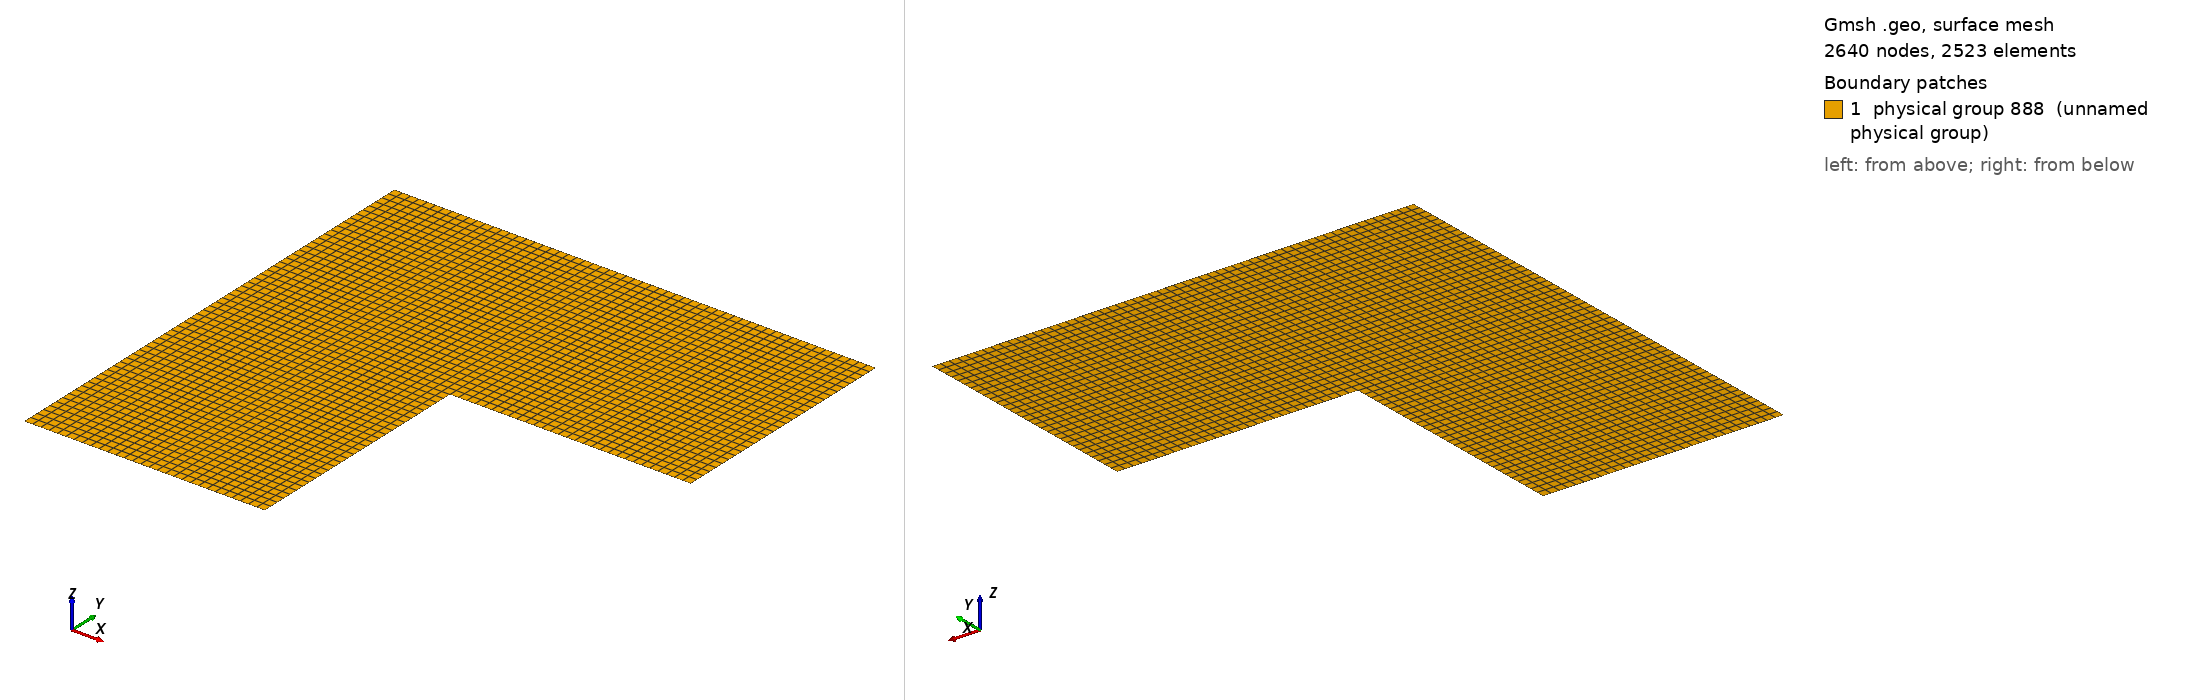

Gmsh geometry script, surface-meshed: 2640 nodes, 2523 surface elements. Boundary patches (legend numbers): 1 physical group 888 (unnamed physical group). Left view from above one corner, right view from below the opposite corner. Legend entries are the model's physical surfaces. The drawing asked Gmsh for element sizes between 1% and 20% of the model's largest extent; the script's own settings can give other sizes.

=== lshape-part.geo (drawn) ===
l=1;
w=10;

h=1;

n1 = 30;
n2 = 30;
n3 = 30;

Point(1)={0,8.5,0,h};
Point(2)={l,8.5,0,h};
Point(3)={l,w-0.5*l,0,h};
Point(4)={2,w-0.5*l,0,h};
Point(5)={2,w+0.5*l,0,h};
Point(6)={0,w+0.5*l,0,h};
Point(7)={0,w-0.5*l,0,h};
Point(8)={l,w+0.5*l,0,h};

Line(1)={1,2};
Line(2)={2,3};
Line(3)={3,4};
Line(4)={4,5};
Line(5)={5,8};
Line(6)={8,6};
Line(7)={6,7};
Line(8)={7,1};
Line(9)={7,3};
Line(10)={3,8};

Line Loop(1) = {1,2,-9,8};
Line Loop(2) = {3,4,5,-10};
Line Loop(3) = {9,10,6,7};

Plane Surface(1) = {1};
Plane Surface(2) = {2};
Plane Surface(3) = {3};

Transfinite Line{1,9,4,6,7,10} = n1;
Transfinite Line{2,8}          = n2;
Transfinite Line{3,5}          = n3;

Transfinite Surface{1} = {1,2,3,7};
Transfinite Surface{3} = {7,3,8,6};
Transfinite Surface{2} = {3,4,5,8};

Recombine Surface{1,2,3};

Physical Point(111) = {4}; // positive force
Physical Point(222) = {5}; // negative force

Physical Line(333)  = {1};
Physical Line(444)  = {4};

Physical Surface(888) = {1,2,3};
